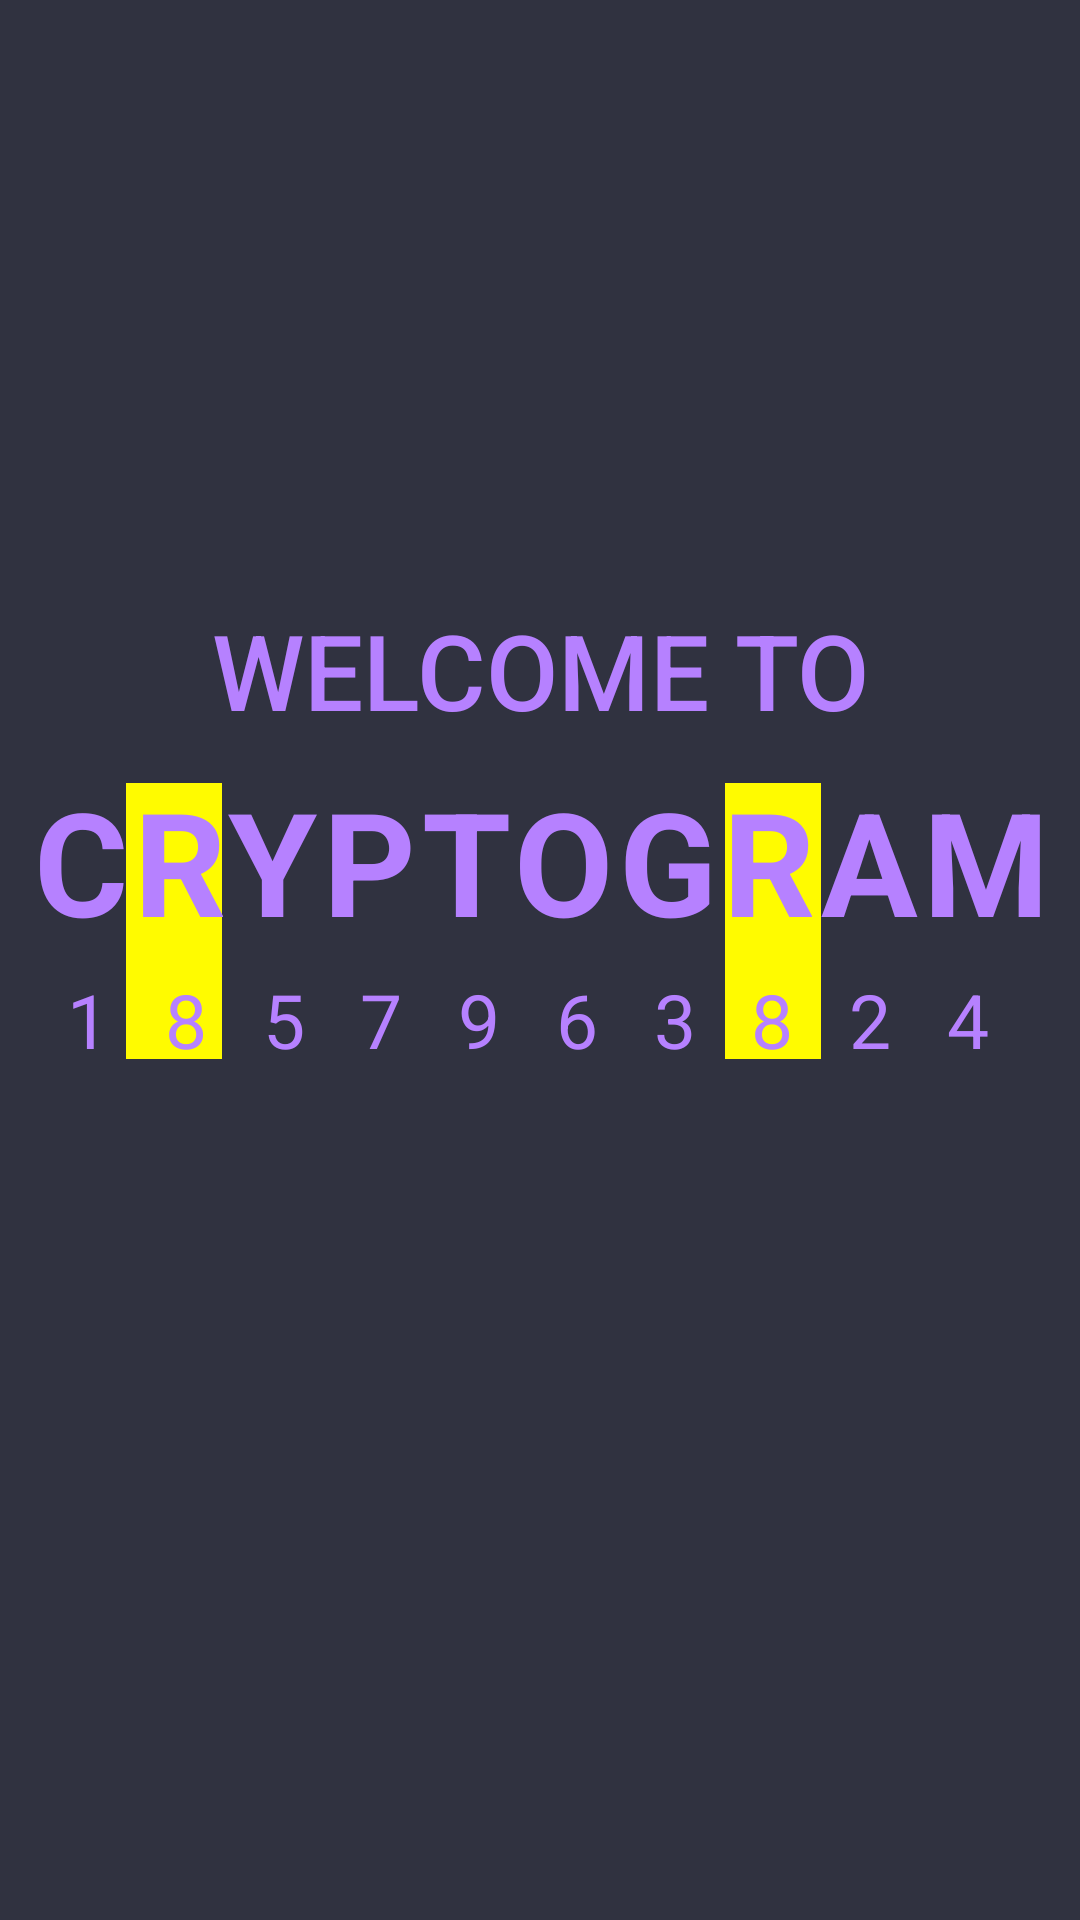

Layout XML and referenced resources for this Android screen:
<!-- AndroidManifest.xml: application theme Theme.CRYPTOGRAM -->
<!-- res/layout/activity_main.xml -->
<?xml version="1.0" encoding="utf-8"?>
<androidx.constraintlayout.widget.ConstraintLayout xmlns:android="http://schemas.android.com/apk/res/android"
    xmlns:app="http://schemas.android.com/apk/res-auto"
    xmlns:tools="http://schemas.android.com/tools"
    android:id="@+id/main"
    android:layout_width="match_parent"
    android:layout_height="match_parent"
    android:background="#303240"
    tools:context=".MainActivity">

    
    <TextView
        android:id="@+id/welcome_to"
        style="@style/welcome_to"
        android:layout_width="wrap_content"
        android:layout_height="wrap_content"
        android:layout_marginTop="200dp"
        android:gravity="center"
        android:text="@string/welcome_to"
        app:layout_constraintEnd_toEndOf="parent"
        app:layout_constraintStart_toStartOf="parent"
        app:layout_constraintTop_toTopOf="parent" />

    
    <View
        android:id="@+id/rectangle_2"
        android:layout_width="32dp"
        android:layout_height="92dp"
        android:layout_marginStart="32dp"
        android:layout_marginTop="40dp"
        android:background="@color/accent_yellow"
        app:layout_constraintBottom_toBottomOf="@+id/cryptogram"
        app:layout_constraintStart_toStartOf="@+id/cryptogram"
        app:layout_constraintTop_toTopOf="@+id/cryptogram" />

    
    <View
        android:id="@+id/rectangle_3"
        android:layout_width="32dp"
        android:layout_height="92dp"
        android:layout_marginTop="40dp"
        android:layout_marginEnd="77dp"
        android:background="@color/accent_yellow"
        app:layout_constraintBottom_toBottomOf="@+id/cryptogram"
        app:layout_constraintEnd_toEndOf="@+id/cryptogram"
        app:layout_constraintTop_toTopOf="@+id/cryptogram" />

    
    <TextView
        android:id="@+id/cryptogram"
        style="@style/cryptogram"
        android:layout_width="wrap_content"
        android:layout_height="wrap_content"
        android:layout_marginTop="8dp"
        android:gravity="center"
        android:text="@string/cryptogram"
        android:visibility="visible"
        app:layout_constraintEnd_toEndOf="parent"
        app:layout_constraintHorizontal_bias="0.52"
        app:layout_constraintStart_toStartOf="parent"
        app:layout_constraintTop_toBottomOf="@+id/welcome_to" />

    
    <TextView
        android:id="@+id/tv_cipher_numbers"
        style="@style/cipher_style"
        android:layout_width="wrap_content"
        android:layout_height="wrap_content"
        android:layout_marginStart="-8dp"
        android:layout_marginTop="4dp"
        android:gravity="center"
        android:letterSpacing="0.245"
        android:text="@string/cipher_numbers"
        app:layout_constraintEnd_toEndOf="parent"
        app:layout_constraintStart_toStartOf="parent"
        app:layout_constraintTop_toBottomOf="@+id/cryptogram" />

</androidx.constraintlayout.widget.ConstraintLayout>
<!-- resources referenced by this layout -->
<resources>
  <color name="accent_yellow">#FFFB00</color>
  <string name="cipher_numbers">1 8 5 7 9 6 3 8 2 4</string>
  <string name="cryptogram">CRYPTOGRAM</string>
  <string name="welcome_to">WELCOME TO</string>
  <style name="cipher_style">
          <item name="android:textSize">25sp</item>
          <item name="android:textColor">@color/purple_vibrant</item>
          <item name="android:fontFamily">sans-serif</item>
          <item name="android:letterSpacing">0.1</item>
      </style>
  <style name="cryptogram">
          <item name="android:textSize">48sp</item>
          <item name="android:letterSpacing">0.04</item>
          <item name="android:textColor">@color/purple_vibrant</item>
          <item name="android:textStyle">bold</item>
      </style>
  <style name="welcome_to">
          <item name="android:textSize">35sp</item>
          <item name="android:textColor">@color/purple_vibrant</item>
          <item name="android:fontFamily">sans-serif-medium</item>
      </style>
  <style name="Theme.CRYPTOGRAM" parent="Base.Theme.CRYPTOGRAM" />
  <color name="purple_vibrant">#B681FF</color>
  <style name="Base.Theme.CRYPTOGRAM" parent="Theme.Material3.DayNight.NoActionBar">
          
      </style>
</resources>
